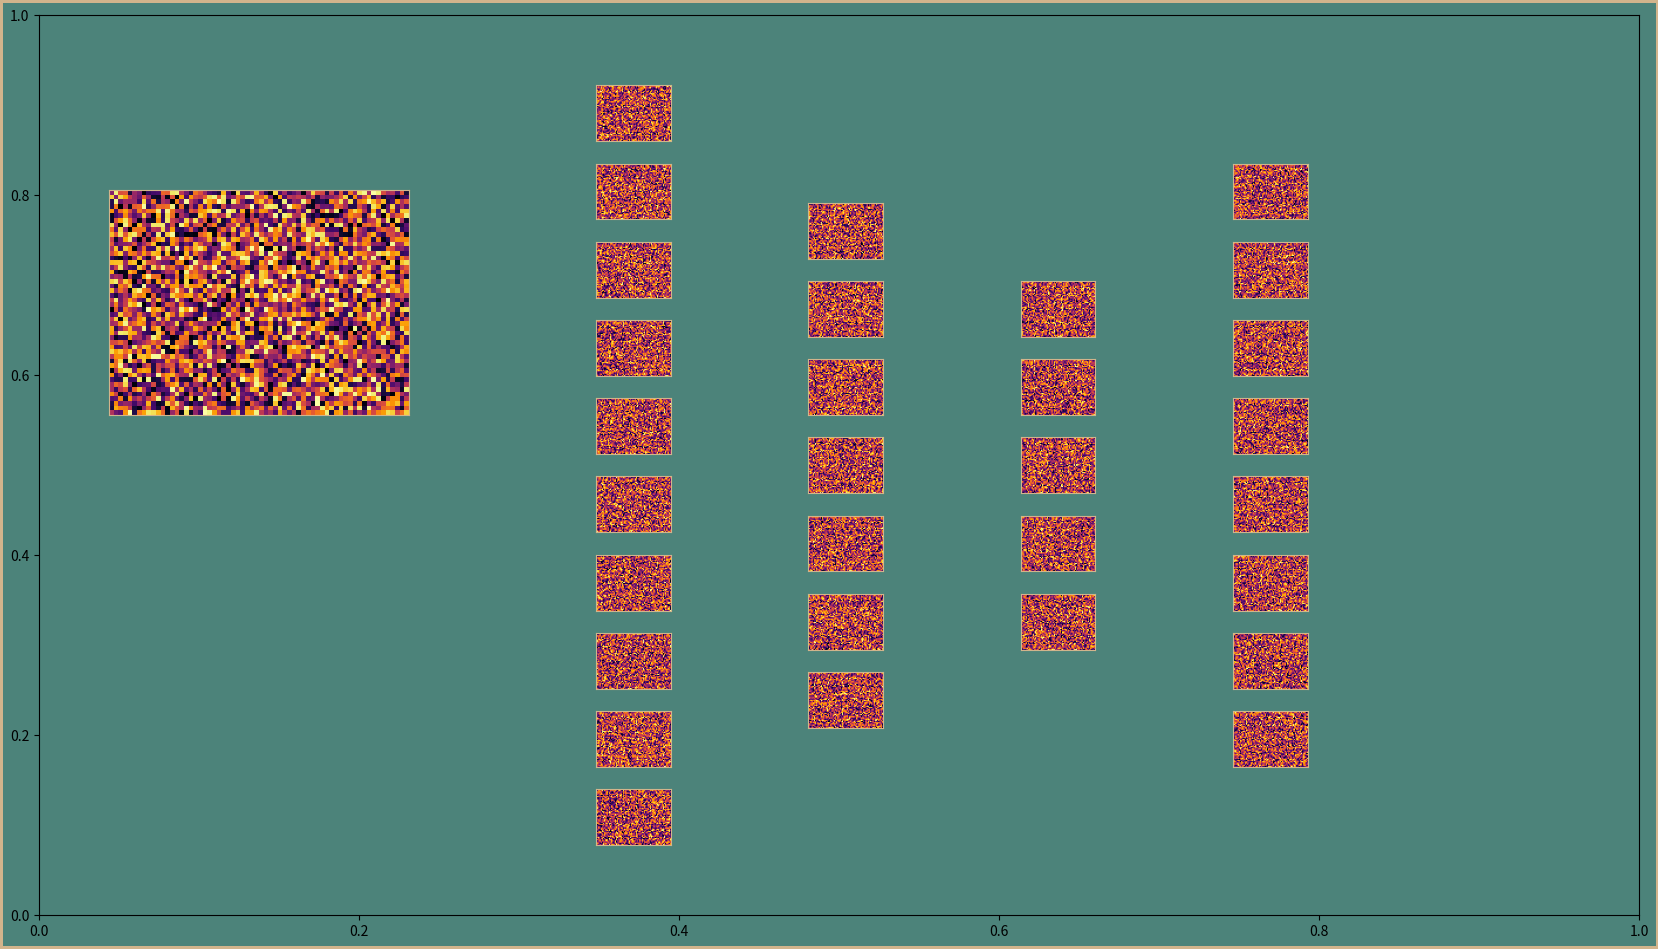

Python code for this plot:
import numpy as np
import matplotlib
import matplotlib.pyplot as plt
matplotlib.use("agg")

# Choose a color palette
BLUE = "#04253a"
GREEN = "#4c837a"
TAN = "#D2B48C"
DPI = 300


# Generate a autoencoder neural network visualization
# setting up constant params
FIGURE_WIDTH = 16
FIGURE_HEIGHT = 9
RIGHT_BORDER = 0.7
LEFT_BORDER = 0.7
TOP_BORDER = 0.8
BOTTOM_BORDER = 0.6

N_IMAGE_PIXEL_COLS = 64
N_IMAGE_PIXEL_ROWS = 48
N_NODES_BY_LAYER = [10, 7, 5, 8]

INPUT_IMAGE_BOTTOM = 5
INPUT_IMAGE_HEIGHT = 0.25 * FIGURE_HEIGHT
ERROR_IMAGE_SCALE = 0.7
ERROR_GAP_SCALE = 0.3
BETWEEN_LAYER_SCALE = 0.8
BETWEEN_NODE_SCALE = 0.4


def main():
    # print("All the visualization code goes here")
    # print(f"Node images are {N_IMAGE_PIXEL_ROWS}" + f" by
    # {N_IMAGE_PIXEL_COLS} pixels")
    p = construct_parameters()
    # print("params:")
    # for key, value in p.items():
    #    print(key, ":", value)
    fig, ax_boss = create_background(p)
    #save_nn_viz(fig, postfix="08_hires")
    p = find_node_image_size(p)
    p = find_between_layer_gap(p)
    p = find_between_node_gap(p)
    p = find_error_image_position(p)
    #print("error image position: ", p["error_image"])
    add_input_image(fig, p)
    for i_layer in range(p["network"]["n_layers"]):
        add_node_images(fig, i_layer, p)
    save_nn_viz(fig, postfix="21_all_layers")


def construct_parameters():
    # Build a dictionary of params that describe the size and location
    # of the elements of visualization.
    aspect_ratio = N_IMAGE_PIXEL_COLS / N_IMAGE_PIXEL_ROWS
    params = {}

    params["figure"] = {"height": FIGURE_HEIGHT, "width": FIGURE_WIDTH}

    params["input"] = {"n_cols": N_IMAGE_PIXEL_COLS, "n_rows": N_IMAGE_PIXEL_ROWS,
                        "aspect_ratio": aspect_ratio,
                        "image": {
                            "bottom": INPUT_IMAGE_BOTTOM,
                            "height": INPUT_IMAGE_HEIGHT,
                            "width": INPUT_IMAGE_HEIGHT * aspect_ratio,
                                }
                    }

    params["network"] = {
        "n_nodes": N_NODES_BY_LAYER,
        "n_layers": len(N_NODES_BY_LAYER),
        "max_nodes": np.max(N_NODES_BY_LAYER)
    }

    params["node_image"] = {
        "height": 0,
        "width": 0
    }

    params["error_image"] = {
        "left": 0,
        "bottom": 0,
        "width": params["input"]["image"]["width"] * ERROR_IMAGE_SCALE,
        "height": params["input"]["image"]["height"] * ERROR_IMAGE_SCALE
    }

    params["gap"] = {
        "right_border": RIGHT_BORDER,
        "left_border": LEFT_BORDER,
        "bottom_border": BOTTOM_BORDER,
        "top_border": TOP_BORDER,
        "between_layer": 0,
        "between_layer_scale": BETWEEN_LAYER_SCALE,
        "between_node": 0,
        "between_node_scale": BETWEEN_NODE_SCALE,
        "error_gap_scale": ERROR_GAP_SCALE
    }

    return params


def create_background(p):
    fig = plt.figure(
        edgecolor=TAN,
        facecolor=GREEN,
        figsize=(p["figure"]["width"], p["figure"]["height"]),
        linewidth=4,
    )
    ax_boss = fig.add_axes((0, 0, 1, 1), facecolor="none")
    ax_boss.set_xlim(0, 1)
    ax_boss.set_ylim(0, 1)
    return fig, ax_boss

def find_between_layer_gap(p):
    horizontal_gap_total = (p["figure"]["width"] - 2 * p["input"]["image"]["width"]
                            - p["network"]["n_layers"] * p["node_image"]["width"]
                            - p["gap"]["left_border"]
                            - p["gap"]["right_border"]
                            )
    n_horizontal_gaps = p["network"]["n_layers"]+1
    p["gap"]["between_layer"] = horizontal_gap_total / n_horizontal_gaps
    return p

def find_between_node_gap(p):
    vertical_gap_total = (p["figure"]["height"]
                            - p["gap"]["top_border"]
                            - p["gap"]["bottom_border"]
                            - p["network"]["max_nodes"]
                            * p["node_image"]["height"]
                            )
    n_vertical_gaps = p["network"]["max_nodes"]-1
    p["gap"]["between_node"] = vertical_gap_total / n_vertical_gaps
    return p

def find_error_image_position(p):
    p["error_image"]["bottom"] = (
        p["input"]["image"]["bottom"]
        - p["input"]["image"]["height"]
        * p["gap"]["error_gap_scale"]
        - p["error_image"]["height"]
    )
    error_image_center = (
        p["figure"]["width"]
        - p["gap"]["right_border"]
        - p["input"]["image"]["width"] / 2
    )
    p["error_image_left"] = (
        error_image_center
        - p["error_image"]["width"] / 2
    )
    return p

def add_input_image(fig, p):
    absolute_pos = (
        p["gap"]["left_border"],
        p["input"]["image"]["bottom"],
        p["input"]["image"]["width"],
        p["input"]["image"]["height"])
    ax_input = add_image_axes(fig, p, absolute_pos)
    add_filler_image(ax_input, p["input"]["n_rows"],p["input"]["n_cols"])

def add_node_images(fig, i_layer, p):
    node_image_left = (
        p["gap"]["left_border"]
        + p["input"]["image"]["width"]
        + i_layer + p["node_image"]["width"]
        + (i_layer + 1) * p["gap"]["between_layer"]
    )
    n_nodes = p["network"]["n_nodes"][i_layer]
    total_layer_height = (
        n_nodes * p["node_image"]["height"]
        + (n_nodes - 1) * p["gap"]["between_node"]
    )
    layer_bottom = (p["figure"]["height"] - total_layer_height) / 2

    for i_node in range(n_nodes):
        node_image_bottom = (
            layer_bottom + i_node * (
                p["node_image"]["height"] + p["gap"]["between_node"]))

        absolute_pos = (
            node_image_left,
            node_image_bottom,
            p["node_image"]["width"],
            p["node_image"]["height"])
        ax = add_image_axes(fig, p, absolute_pos)
        add_filler_image(
            ax,
            p["input"]["n_rows"],
            p["input"]["n_cols"],
        )

def add_image_axes(fig, p, absolute_pos):
    scaled_pos = (
        absolute_pos[0] / p["figure"]["width"],
        absolute_pos[1] / p["figure"]["height"],
        absolute_pos[2] / p["figure"]["width"],
        absolute_pos[3] / p["figure"]["height"])
    ax = fig.add_axes(scaled_pos)
    ax.tick_params(bottom=False, top=False, left=False, right=False)
    ax.tick_params(labelbottom=False, labeltop=False, labelleft=False, labelright=False)
    ax.spines["top"].set_color(TAN)
    ax.spines["bottom"].set_color(TAN)
    ax.spines["left"].set_color(TAN)
    ax.spines["right"].set_color(TAN)
    return ax

def add_filler_image(ax, n_im_rows, n_im_cols):
    fill_patch = np.random.sample(size = (n_im_rows, n_im_cols))
    ax.imshow(fill_patch, cmap="inferno")


def save_nn_viz(fig, postfix="0"):
    base_name = "nn_viz_"
    filename = base_name + postfix + ".png"
    fig.savefig(filename, edgecolor=fig.get_edgecolor(), facecolor=fig.get_facecolor(), dpi=DPI)


def find_node_image_size(p):
    total_space_to_fill = (p["figure"]["height"] - p["gap"]["bottom_border"] - p["gap"]["top_border"])
    height_constrained_by_height = (total_space_to_fill / (p["network"]["max_nodes"] + (p["network"]["max_nodes"] - 1) * p["gap"]["between_node_scale"]))
    total_space_to_fill = (p["figure"]["width"] - p["gap"]["left_border"] - p["gap"]["left_border"] - 2 * p["input"]["image"]["width"])
    width_constrained_by_width = (total_space_to_fill / (p["network"]["n_layers"] + (p["network"]["n_layers"] + 1) * p["gap"]["between_layer_scale"]))
    height_constrained_by_width = (width_constrained_by_width/p["input"]["aspect_ratio"])
    #print("height constrained by width:", height_constrained_by_width)
    p["node_image"]["height"] = np.minimum(height_constrained_by_width,height_constrained_by_height)
    p["node_image"]["width"] = (p["node_image"]["height"] * p["input"]["aspect_ratio"])
    return p


if __name__ == "__main__":
    main()
